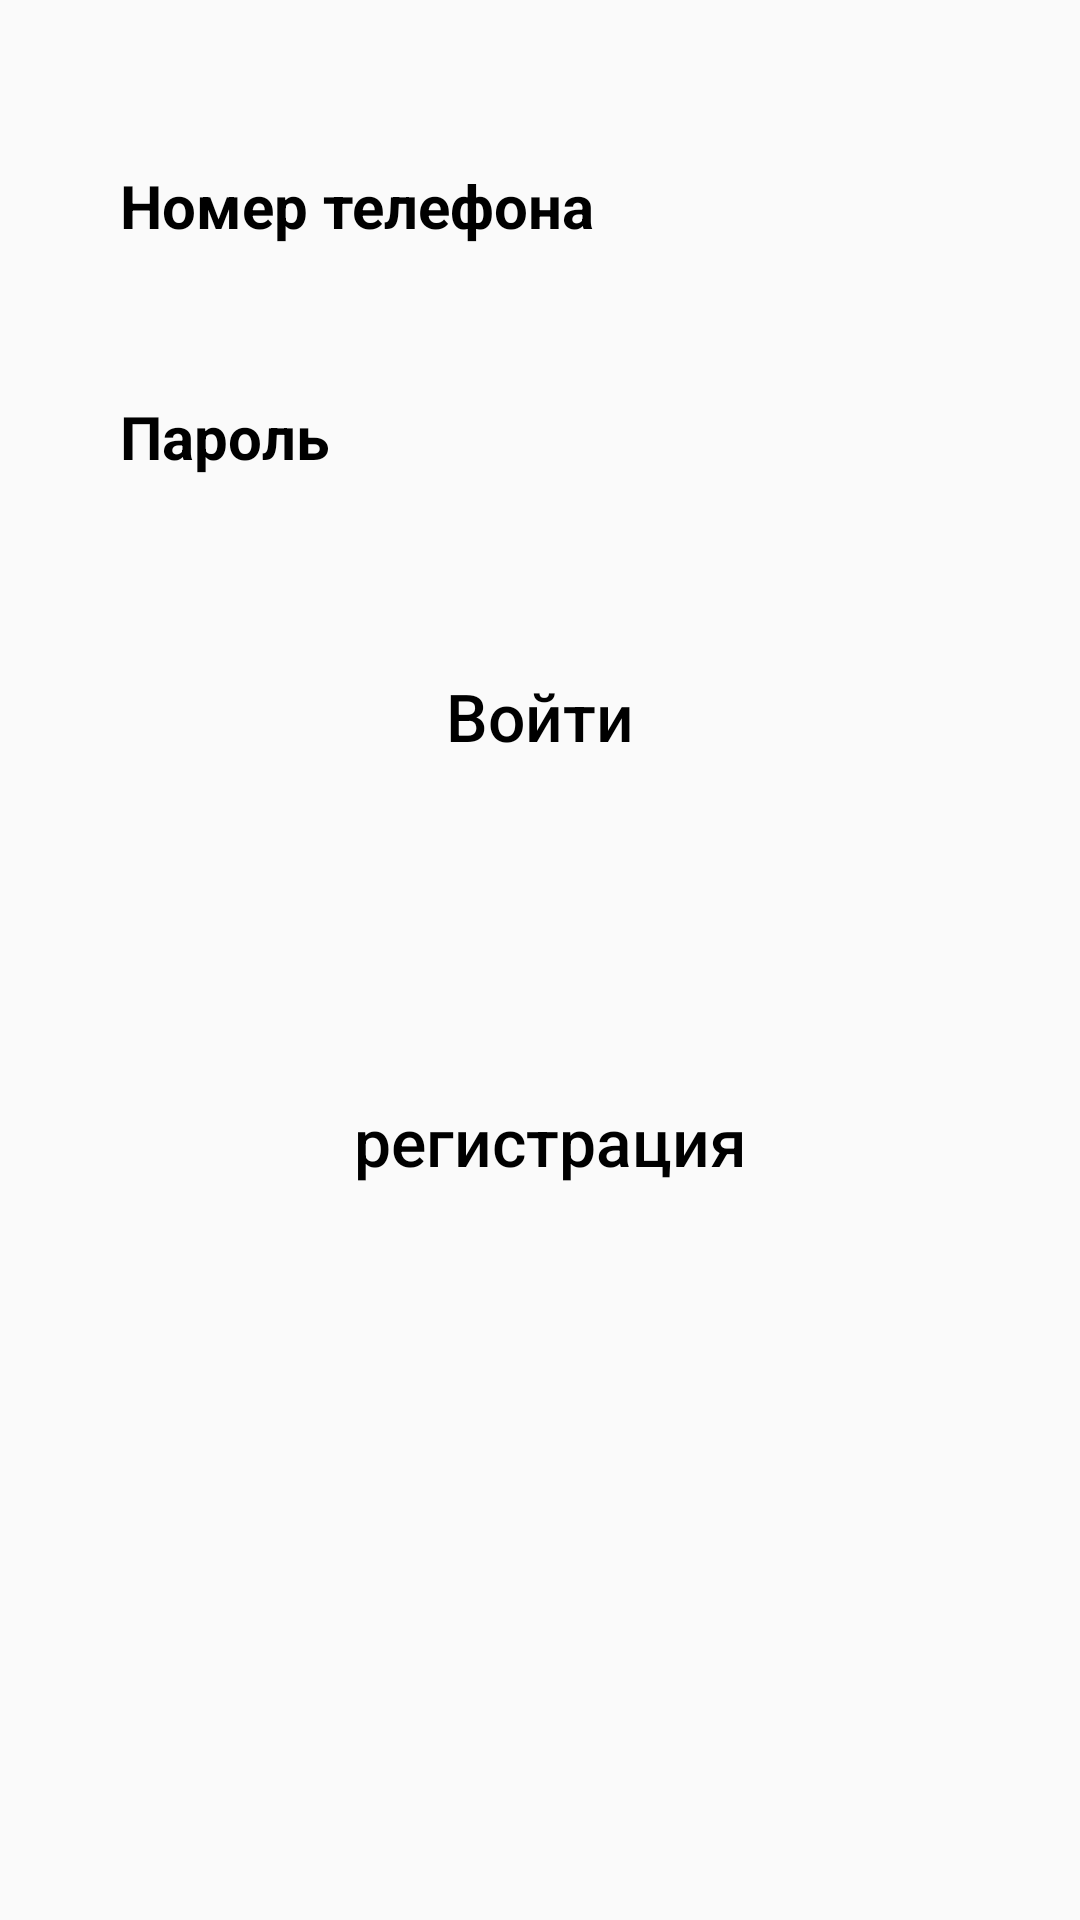

Produce the Android XML layout that renders to this screen, including the resource entries it uses.
<!-- AndroidManifest.xml: application theme Theme.Error2 -->
<!-- res/layout/activity_log.xml -->
<?xml version="1.0" encoding="utf-8"?>
<RelativeLayout
        xmlns:android="http://schemas.android.com/apk/res/android"
        xmlns:tools="http://schemas.android.com/tools"
        xmlns:app="http://schemas.android.com/apk/res-auto"
        android:layout_width="match_parent"
        android:layout_height="match_parent"
        tools:context=".LogActivity">


    <EditText
            android:id="@+id/login_phone_input"
            android:layout_width="match_parent"
            android:layout_height="wrap_content"

            android:background="@drawable/input_design"
            android:padding="15dp"
            android:layout_marginTop="40dp"
            android:layout_marginRight="25dp"
            android:layout_marginLeft="25dp"
            android:hint="Номер телефона"
            android:inputType="number"
            android:textColorHint="@android:color/black"
            android:textColor="@android:color/white"
            android:textSize="20sp"
            android:textStyle="bold"
    />

    <EditText
            android:id="@+id/login_password_input"
            android:layout_width="match_parent"
            android:layout_height="wrap_content"
            android:layout_below="@+id/login_phone_input"
            android:background="@drawable/input_design"
            android:padding="15dp"
            android:layout_marginTop="20dp"
            android:layout_marginRight="25dp"
            android:layout_marginLeft="25dp"
            android:hint="Пароль"
            android:inputType="textPassword"
            android:textColorHint="@android:color/black"
            android:textColor="@android:color/black"
            android:textSize="20sp"
            android:textStyle="bold"
    />

    <LinearLayout
            android:id="@+id/linear_check"
            android:layout_width="match_parent"
            android:layout_height="wrap_content"
            android:layout_marginTop="15dp"
            android:orientation="horizontal"
            android:layout_below="@+id/login_password_input">



    </LinearLayout>

    <Button
            android:id="@+id/login_btn"
            android:layout_width="match_parent"
            android:layout_height="wrap_content"
            android:layout_below="@+id/linear_check"
            android:layout_marginLeft="20dp"
            android:layout_marginRight="20dp"
            android:layout_marginTop="15dp"
            android:background="@drawable/button"
            android:padding="20dp"
            android:text="Войти"
            android:textAllCaps="false"
            android:textSize="22sp"
            android:textColor="@android:color/black"
    />
    <Button
            android:id="@+id/joinbutton"
            android:layout_width="match_parent"
            android:layout_height="wrap_content"
            android:layout_alignParentBottom="true"
            android:layout_alignParentStart="true"
            android:layout_marginBottom="225dp"
            android:layout_marginLeft="20dp"
            android:layout_marginRight="20dp"
            android:background="@drawable/button"
            android:padding="20dp"
            android:text="регистрация"
            android:textAllCaps="false"
            android:textSize="22sp"
            android:textColor="@android:color/black"
            android:layout_marginStart="7dp"/>


</RelativeLayout>
<!-- resources referenced by this layout -->
<resources>
  <style name="Theme.Error2" parent="Theme.AppCompat.Light.DarkActionBar">
          
          <item name="colorPrimary">@color/purple_500</item>
          <item name="colorPrimaryDark">@color/purple_700</item>
          <item name="colorAccent">@color/teal_200</item>
          
      </style>
  <!-- not gathered from this repository: default colours our renderer supplied (Android Studio template values) -->
  <color name="purple_500">#FF6200EE</color>
  <color name="purple_700">#FF3700B3</color>
  <color name="teal_200">#FF03DAC5</color>
</resources>
